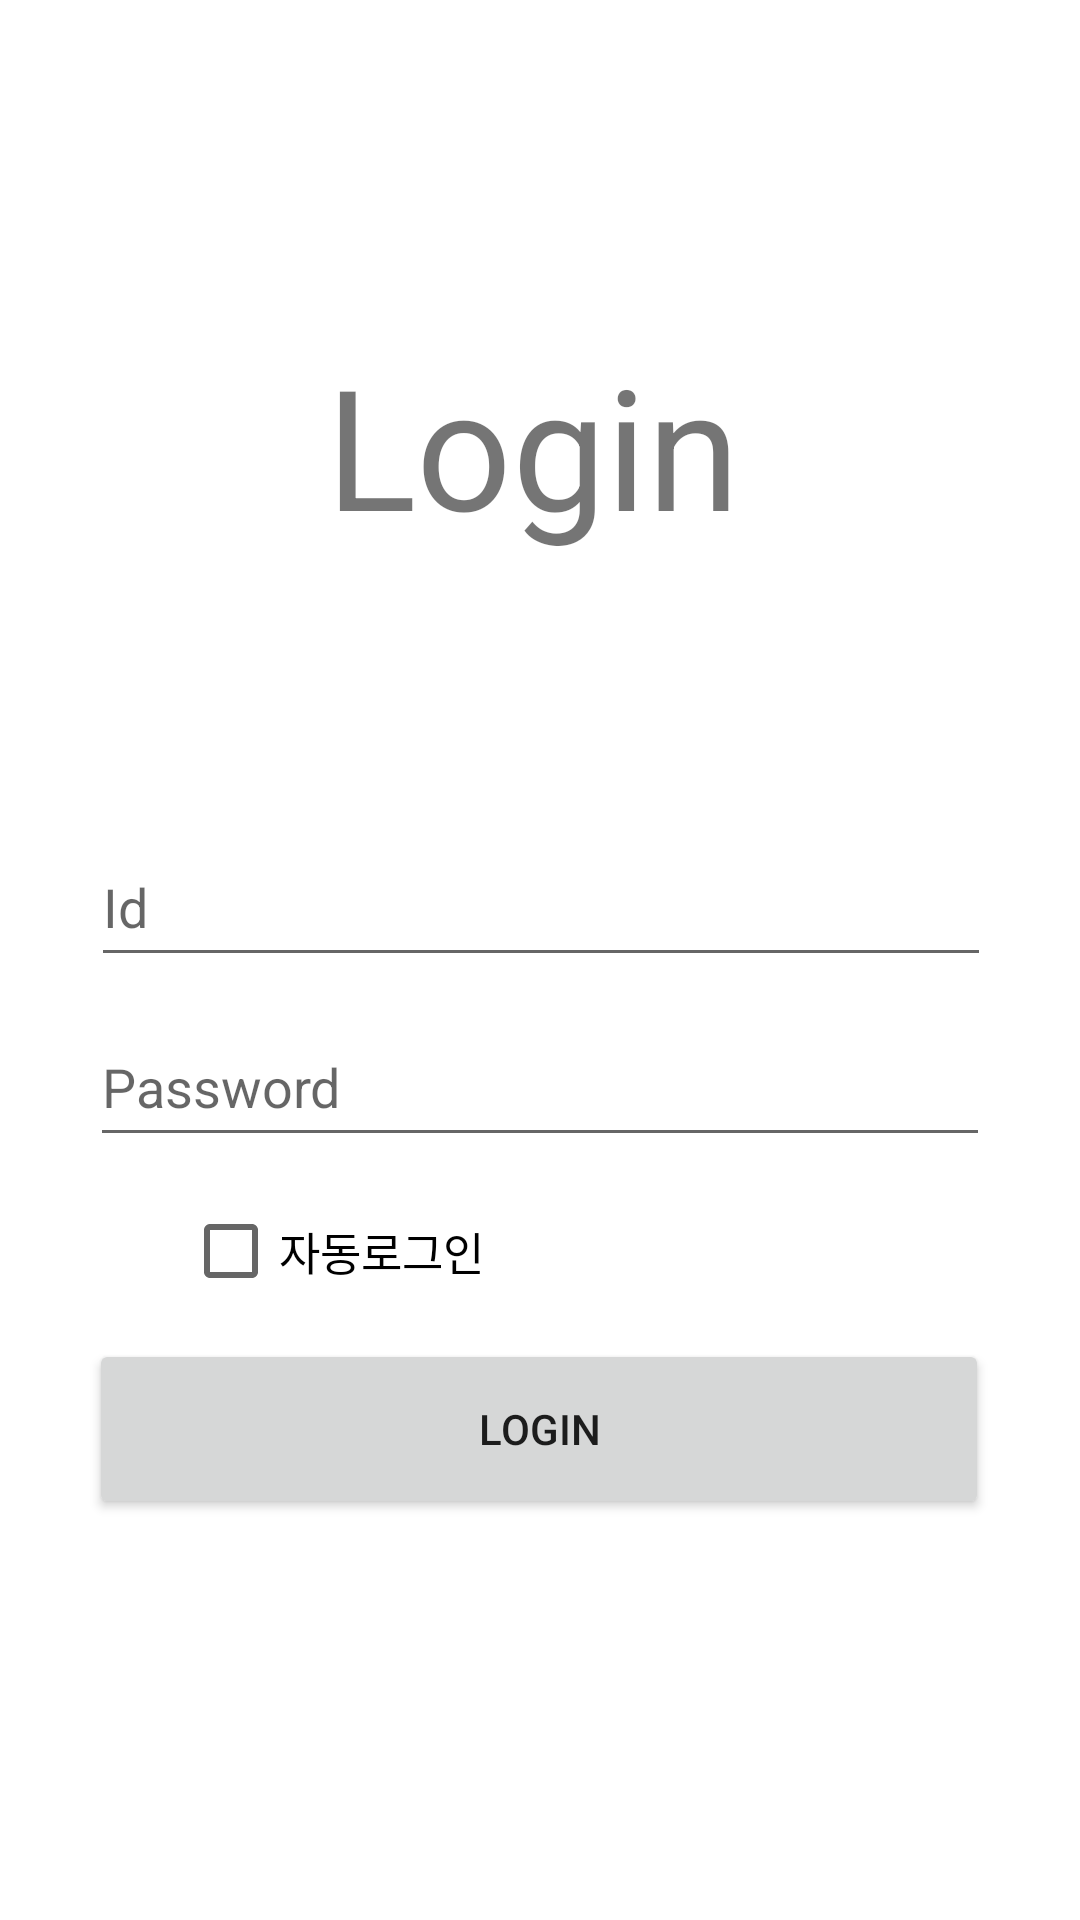

Produce the Android XML layout that renders to this screen, including the resource entries it uses.
<!-- AndroidManifest.xml: application theme Theme.Splash -->
<!-- res/layout/activity_login.xml -->
<?xml version="1.0" encoding="utf-8"?>
<androidx.constraintlayout.widget.ConstraintLayout xmlns:android="http://schemas.android.com/apk/res/android"
    xmlns:app="http://schemas.android.com/apk/res-auto"
    xmlns:tools="http://schemas.android.com/tools"
    android:layout_width="match_parent"
    android:layout_height="match_parent"
    tools:context=".LoginActivity.LoginActivity"
    tools:ignore="ExtraText">

    <EditText
        android:id="@+id/edit_Id"
        android:layout_width="300dp"
        android:layout_height="50dp"
        android:ems="10"
        android:hint="Id"
        android:importantForAutofill="no"
        android:inputType="textVisiblePassword"
        app:layout_constraintBottom_toBottomOf="parent"
        app:layout_constraintEnd_toEndOf="parent"
        app:layout_constraintHorizontal_bias="0.504"
        app:layout_constraintStart_toStartOf="parent"
        app:layout_constraintTop_toTopOf="parent"
        app:layout_constraintVertical_bias="0.467" />

    <EditText
        android:id="@+id/edit_Password"
        android:layout_width="300dp"
        android:layout_height="50dp"
        android:ems="10"
        android:hint="Password"
        android:imeOptions="actionDone"
        android:importantForAutofill="no"
        android:inputType="textPassword"
        app:layout_constraintBottom_toBottomOf="parent"
        app:layout_constraintEnd_toEndOf="parent"
        app:layout_constraintStart_toStartOf="parent"
        app:layout_constraintTop_toTopOf="parent"
        app:layout_constraintVertical_bias="0.569"
        tools:ignore="TextContrastCheck" />

    <Button
        android:onClick="login"
        android:id="@+id/Login_Button"
        android:layout_width="300dp"
        android:layout_height="60dp"
        android:text="LOGIN"
        app:layout_constraintBottom_toBottomOf="parent"
        app:layout_constraintEnd_toEndOf="parent"
        app:layout_constraintHorizontal_bias="0.495"
        app:layout_constraintStart_toStartOf="parent"
        app:layout_constraintTop_toBottomOf="@+id/edit_Password"
        app:layout_constraintVertical_bias="0.313"
        tools:ignore="UsingOnClickInXml" />


    <CheckBox
        android:id="@+id/Check"
        android:layout_width="196dp"
        android:layout_height="48dp"
        android:text="자동로그인"
        android:textSize="15sp"
        app:layout_constraintBottom_toBottomOf="parent"
        app:layout_constraintEnd_toEndOf="parent"
        app:layout_constraintHorizontal_bias="0.372"
        app:layout_constraintStart_toStartOf="parent"
        app:layout_constraintTop_toTopOf="parent"
        app:layout_constraintVertical_bias="0.664" />

    <TextView
        android:id="@+id/Login_Title"
        android:layout_width="166dp"
        android:layout_height="85dp"
        android:text="Login"
        android:textSize="56sp"
        app:layout_constraintBottom_toBottomOf="parent"
        app:layout_constraintEnd_toEndOf="parent"
        app:layout_constraintHorizontal_bias="0.56"
        app:layout_constraintLeft_toLeftOf="parent"
        app:layout_constraintStart_toStartOf="parent"
        app:layout_constraintTop_toTopOf="parent"
        app:layout_constraintVertical_bias="0.19999999" />


</androidx.constraintlayout.widget.ConstraintLayout>
<!-- resources referenced by this layout -->
<resources>
  <style name="Theme.Splash" parent="Theme.MaterialComponents.DayNight.NoActionBar">
          
          <item name="colorPrimary">@color/purple_500</item>
          <item name="colorPrimaryVariant">@color/purple_700</item>
          <item name="colorOnPrimary">@color/white</item>
          
          <item name="colorSecondary">@color/teal_200</item>
          <item name="colorSecondaryVariant">@color/teal_700</item>
          <item name="colorOnSecondary">@color/black</item>
          
          <item name="android:statusBarColor" tools:targetApi="l">?attr/colorPrimaryVariant</item>
          
      </style>
  <color name="purple_500">#FF6200EE</color>
  <color name="purple_700">#FF3700B3</color>
  <color name="white">#FFFFFFFF</color>
  <color name="teal_200">#FF03DAC5</color>
  <color name="teal_700">#FF018786</color>
  <color name="black">#FF000000</color>
</resources>
